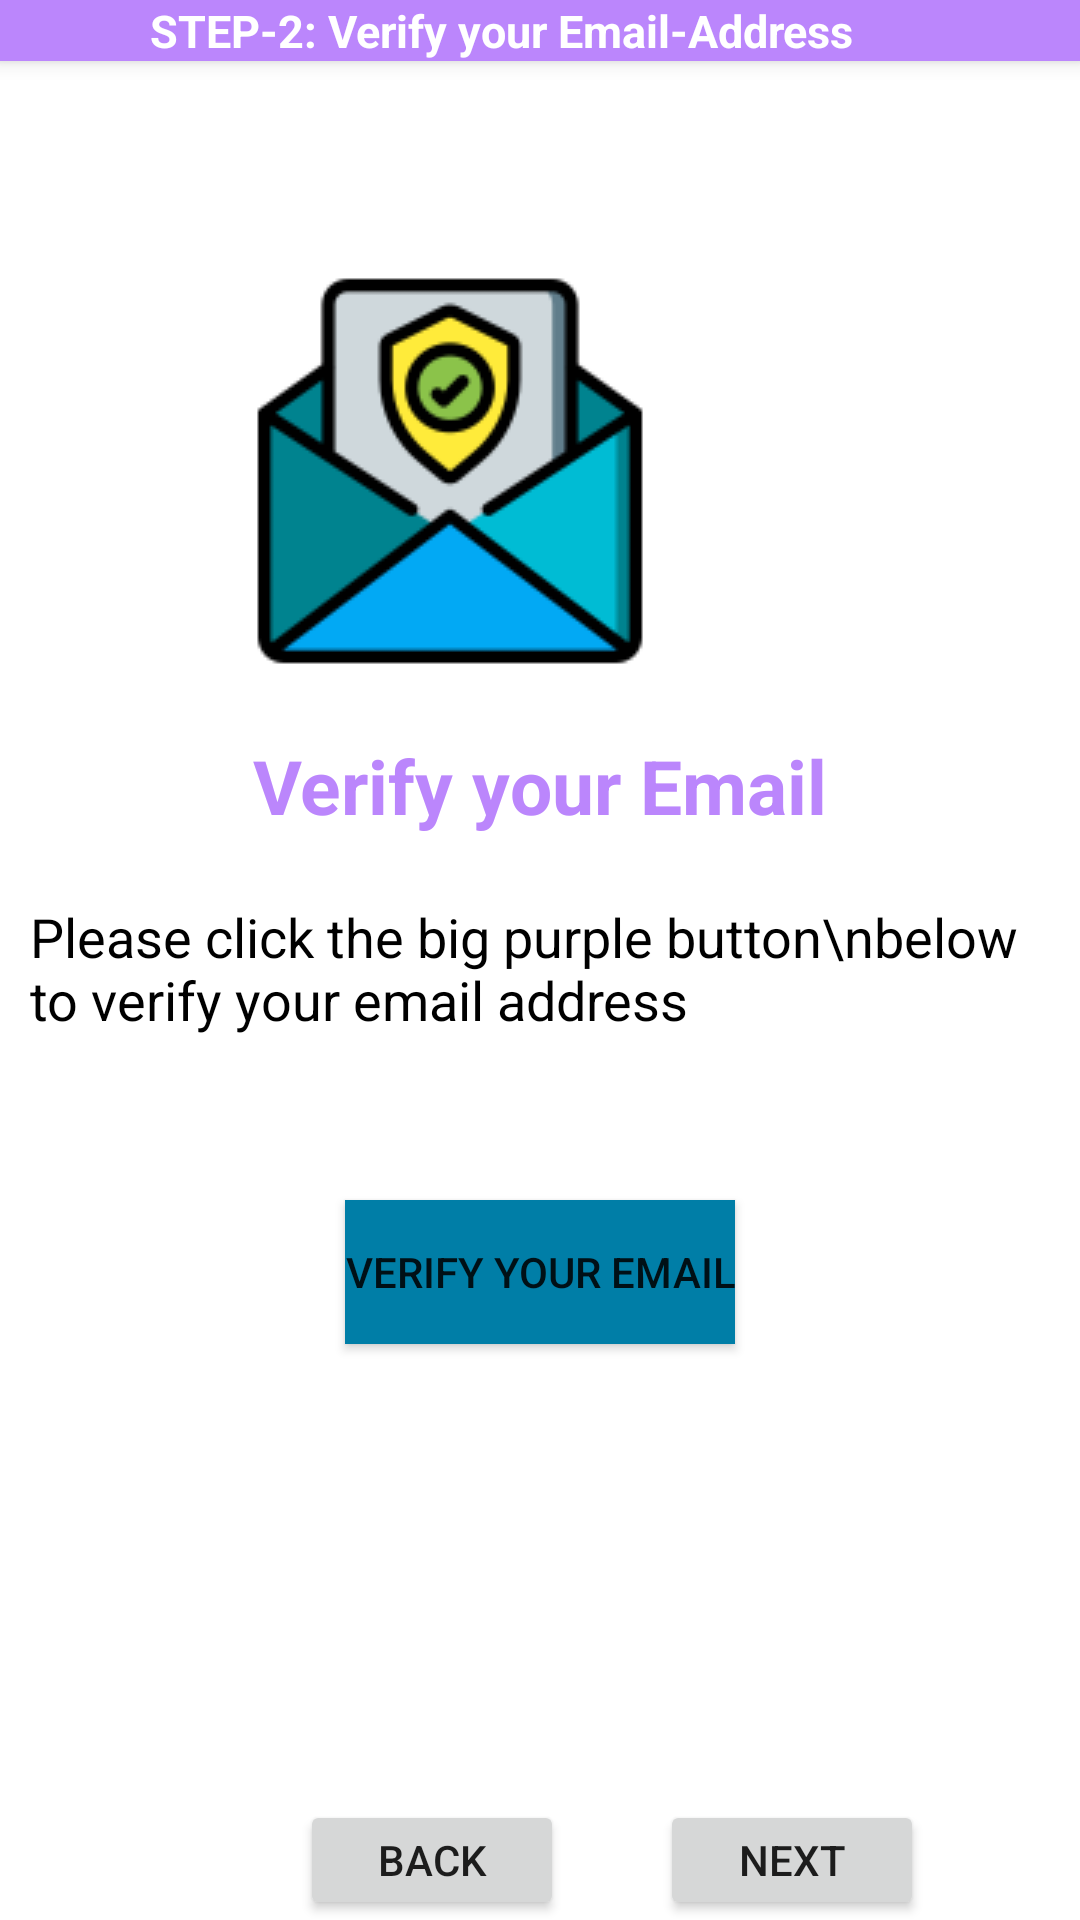

Android layout source for this screen:
<!-- AndroidManifest.xml: application theme Theme.LoginApplication -->
<!-- res/layout/activity_email_verification.xml -->
<?xml version="1.0" encoding="utf-8"?>
<RelativeLayout xmlns:android="http://schemas.android.com/apk/res/android"
    xmlns:app="http://schemas.android.com/apk/res-auto"
    xmlns:tools="http://schemas.android.com/tools"
    android:layout_width="match_parent"
    android:layout_height="match_parent"
    android:orientation="horizontal"
    tools:context=".Email_Verification_Activity">


    <RelativeLayout
        android:layout_width="match_parent"
        android:layout_height="wrap_content"
        android:elevation="4dp"
        android:background="@color/purple_200"
        tools:ignore="MissingConstraints">
        <ImageView
            android:layout_width="wrap_content"
            android:layout_height="wrap_content"
            android:id="@+id/lefticon"
            android:layout_marginStart="20dp"
            android:src="@drawable/baseline_star_24"/>

        <TextView
            android:layout_width="wrap_content"
            android:layout_height="wrap_content"
            android:layout_marginStart="50dp"
            android:layout_centerVertical="true"
            android:textColor="@color/white"
            android:textSize="15dp"
            android:textStyle="bold"
            android:text="STEP-2: Verify your Email-Address" />

    </RelativeLayout>


    <ImageView
        android:id="@+id/imageView"
        android:layout_width="wrap_content"
        android:layout_height="wrap_content"
        android:layout_alignParentEnd="true"
        android:layout_marginTop="85dp"
        android:layout_centerHorizontal="true"
        android:layout_marginEnd="144dp"
        app:srcCompat="@drawable/email_ver" />

    <TextView
        android:layout_width="wrap_content"
        android:layout_height="wrap_content"
        android:layout_marginTop="245dp"
        android:layout_centerHorizontal="true"
        android:textColor="@color/purple_200"
        android:textStyle="bold"
        android:textSize="25dp"
        android:text="Verify your Email" />

    <TextView
        android:layout_width="wrap_content"
        android:layout_height="wrap_content"
        android:layout_marginLeft="10dp"
        android:layout_marginRight="10dp"
        android:layout_centerHorizontal="true"
        android:layout_marginTop="300dp"
        android:text="Please click the big purple button\nbelow to verify your email address"
        android:textColor="@color/black"
        android:textSize="18dp" />
    <Button
        android:id="@+id/verify_email"
        android:layout_width="wrap_content"
        android:layout_height="wrap_content"
        android:layout_centerHorizontal="true"
        android:layout_marginTop="400dp"
        android:layout_gravity="center"
        android:background="@color/colorBlue"
        android:text="VERIFY YOUR EMAIL" />

    <Button
        android:id="@+id/buttonSubmit"
        android:layout_width="wrap_content"
        android:layout_height="wrap_content"
        android:layout_marginTop="600dp"
        android:layout_marginLeft="100dp"
        android:layout_weight="1"
        android:text="BACK" />

    <Button
        android:id="@+id/buttonSubmit2"
        android:layout_width="wrap_content"
        android:layout_height="wrap_content"
        android:layout_marginLeft="220dp"
        android:layout_marginRight="10dp"
        android:layout_marginTop="600dp"
        android:text="NEXT" />



</RelativeLayout>
<!-- resources referenced by this layout -->
<resources>
  <color name="black">#FF000000</color>
  <color name="colorBlue">#007ea7</color>
  <color name="purple_200">#FFBB86FC</color>
  <color name="white">#FFFFFFFF</color>
  <!-- drawable email_ver: png bitmap (drawable-v24, 8161 bytes) -->
  <style name="Theme.LoginApplication" parent="Theme.MaterialComponents.DayNight.NoActionBar">
          
          <item name="colorPrimary">@color/purple_500</item>
          <item name="colorPrimaryVariant">@color/purple_700</item>
          <item name="colorOnPrimary">@color/white</item>
          
          <item name="colorSecondary">@color/teal_200</item>
          <item name="colorSecondaryVariant">@color/teal_700</item>
          <item name="colorOnSecondary">@color/black</item>
          
          <item name="android:statusBarColor">?attr/colorPrimaryVariant</item>
          
      </style>
  <color name="purple_500">#FF6200EE</color>
  <color name="purple_700">#FF3700B3</color>
  <color name="teal_200">#FF03DAC5</color>
  <color name="teal_700">#FF018786</color>
</resources>
